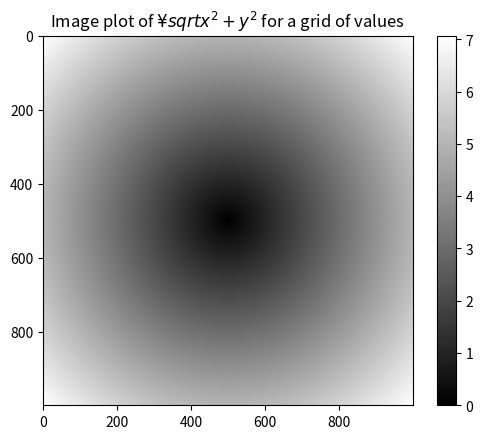

Recreate this plot in Python.
import numpy as np
import matplotlib.pyplot as plt

# 等間隔の1000点のデータ定義
points = np.arange(-5, 5, 0.01)
xs, ys = np.meshgrid(points, points)
z = np.sqrt(xs**2 + ys**2)

# ２次元配列の値を表現する
plt.imshow(z, cmap=plt.cm.gray)
plt.colorbar()
plt.title("Image plot of $¥sqrt{x^2 + y^2}$ for a grid of values")